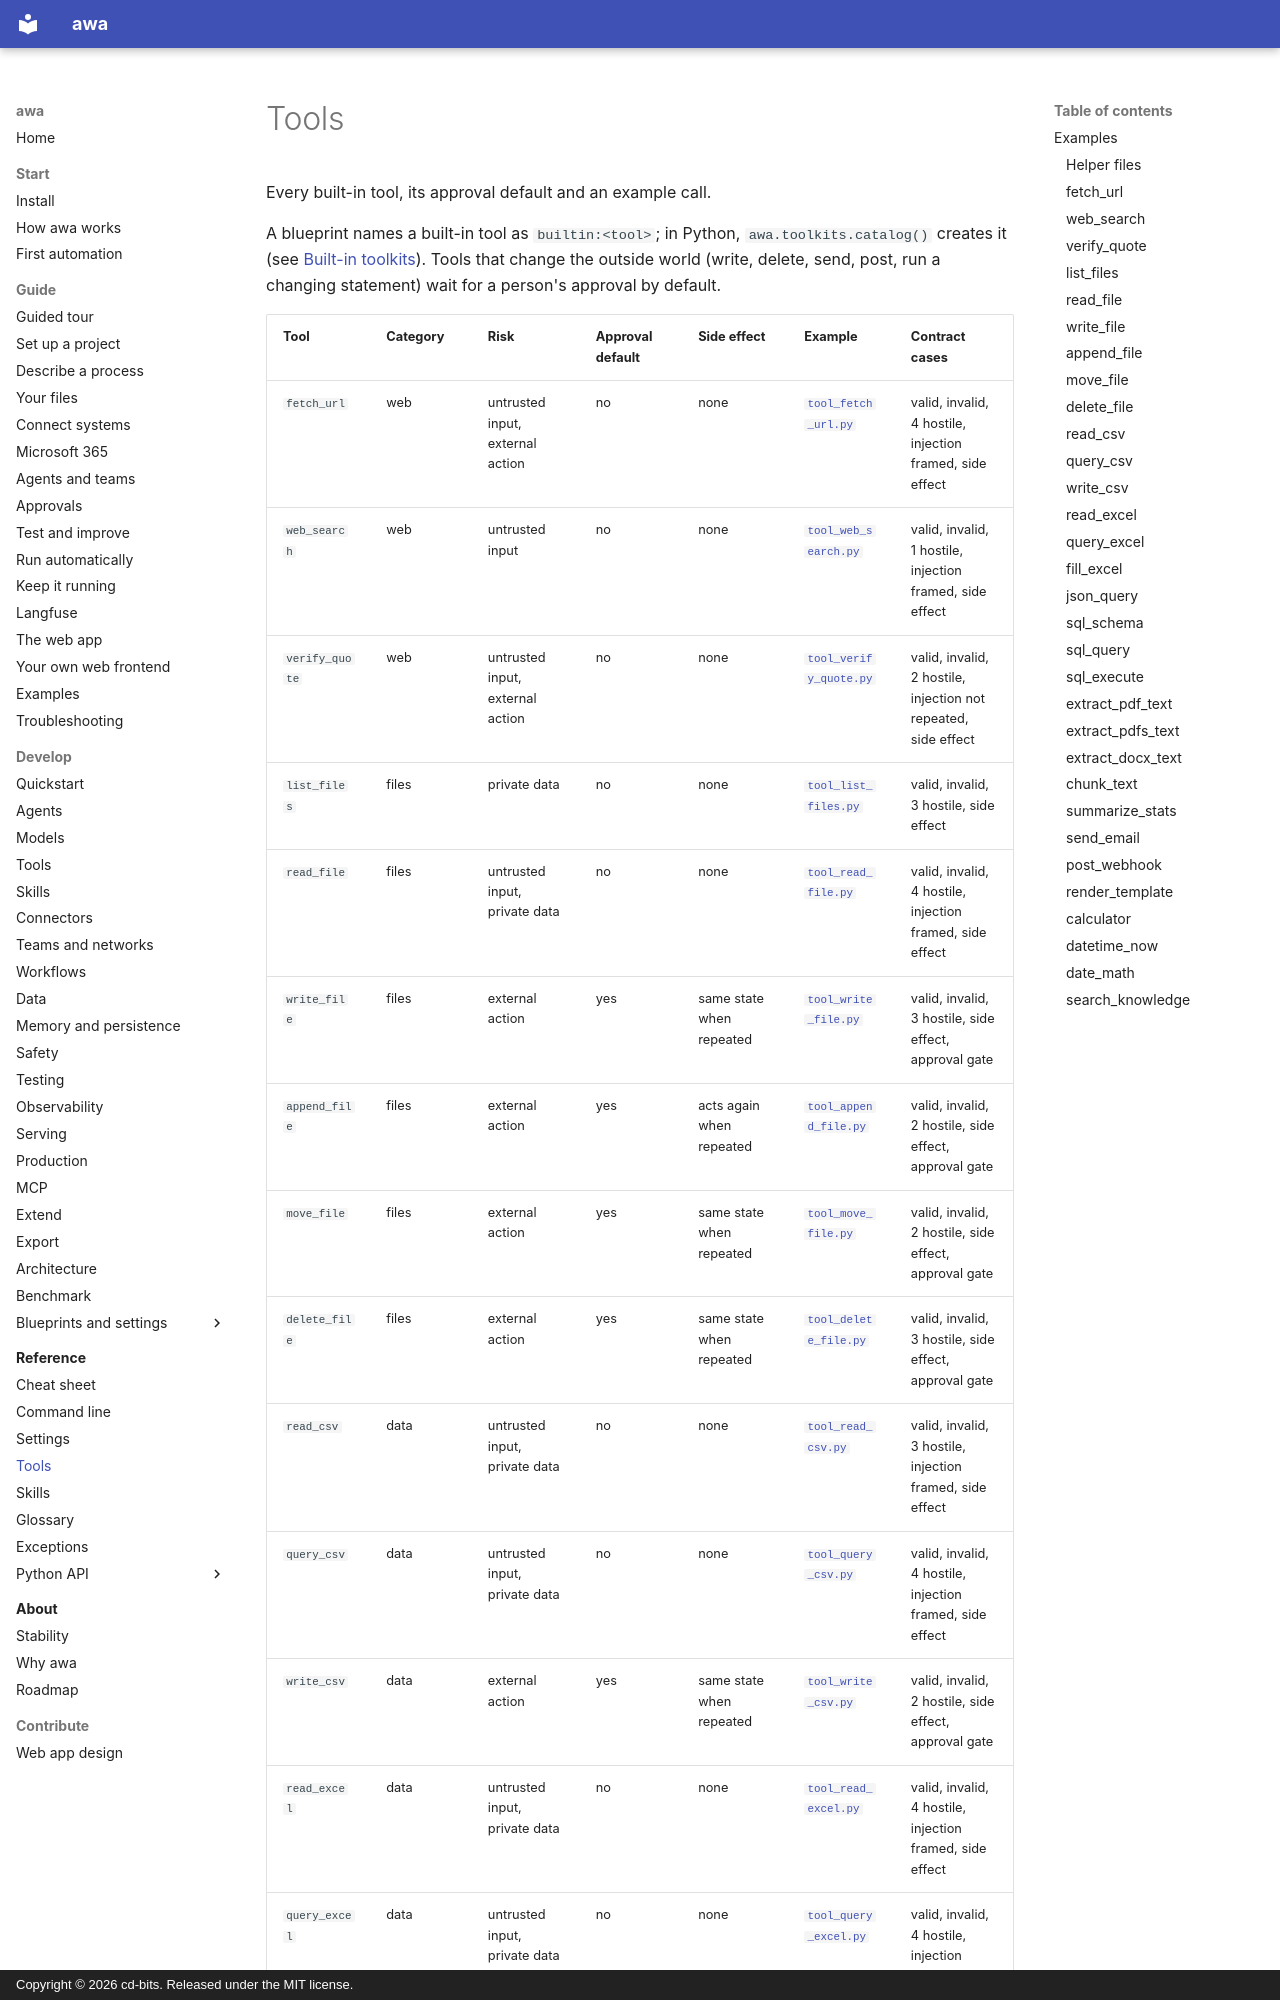

repository: awa-projekt/multiagent_orchestration · page: reference/tools/index.html · generator: mkdocs · copyright: Copyright © 2026 cd-bits. Released under the MIT license.

# Tools

Every built-in tool, its approval default and an example call.

A blueprint names a built-in tool as `builtin:<tool>`; in Python, `awa.toolkits.catalog()` creates
it (see [Built-in toolkits](../develop/tools.md#builtin-toolkits)). Tools that change the outside world (write, delete,
send, post, run a changing statement) wait for a person's approval by default.

<!-- generated by scripts/gen_tool_matrix.py: tool table -->
